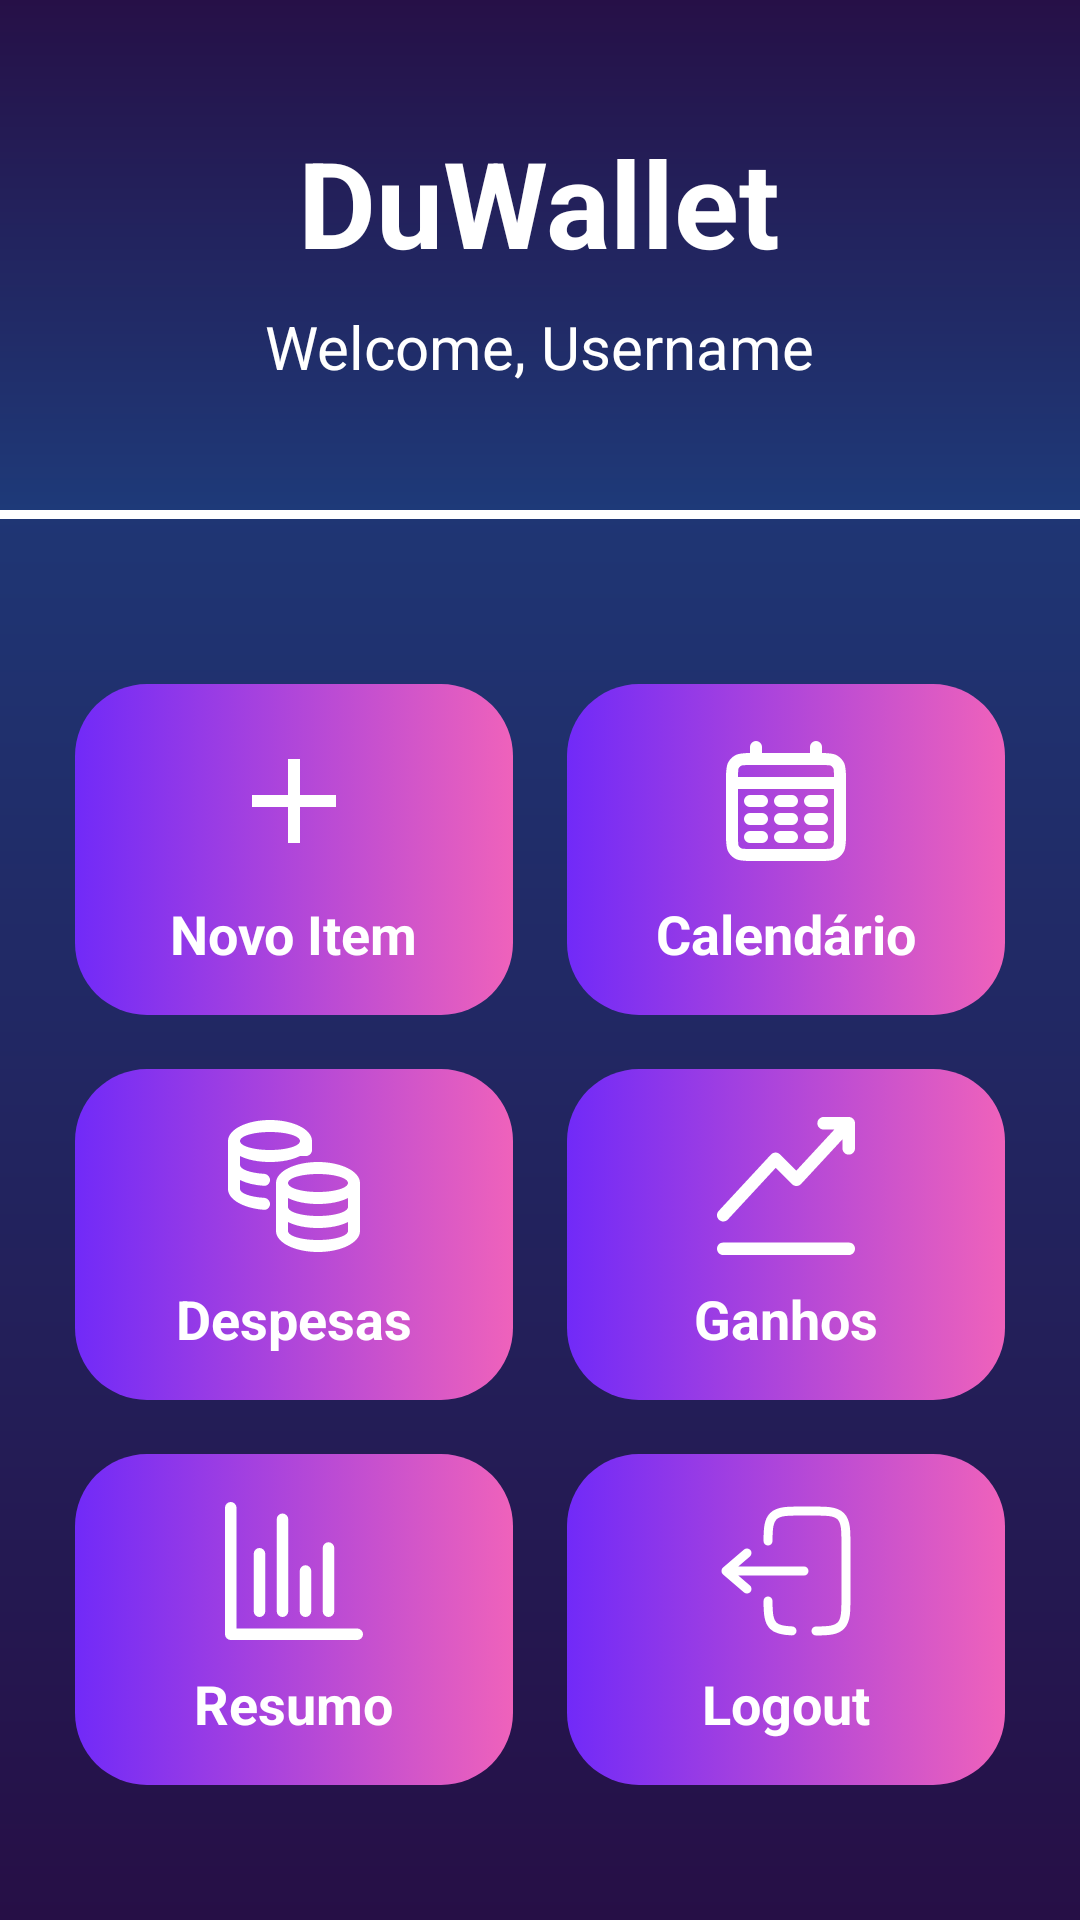

This screen was rendered from an Android layout file. Write that file and the resources it references.
<!-- AndroidManifest.xml: application theme Theme.DuarteApp -->
<!-- res/layout/activity_dashboard.xml -->
<?xml version="1.0" encoding="utf-8"?>
<ScrollView xmlns:android="http://schemas.android.com/apk/res/android"
    xmlns:app="http://schemas.android.com/apk/res-auto"
    android:layout_width="match_parent"
    android:layout_height="match_parent"
    android:fillViewport="true"
    android:background="@drawable/gradient">

    <LinearLayout
        android:layout_width="match_parent"
        android:layout_height="wrap_content"
        android:orientation="vertical">

        
        <LinearLayout
            android:layout_width="match_parent"
            android:layout_height="170dp"
            android:background="@drawable/gradient2"
            android:padding="16dp"
            android:orientation="horizontal"
            android:gravity="center_vertical">

            
            <LinearLayout
                android:layout_width="0dp"
                android:layout_height="wrap_content"
                android:layout_weight="1"
                android:gravity="center"
                android:orientation="vertical">

                <TextView
                    android:id="@+id/dashboardTitle"
                    android:layout_width="wrap_content"
                    android:layout_height="wrap_content"
                    android:text="DuWallet"
                    android:textSize="40sp"
                    android:textStyle="bold"
                    android:textColor="#FFFFFF"
                    android:layout_marginBottom="8dp" />

                <TextView
                    android:id="@+id/welcomeText"
                    android:layout_width="wrap_content"
                    android:layout_height="wrap_content"
                    android:text="Welcome, Username"
                    android:textSize="20sp"
                    android:textColor="#FFFFFF" />
            </LinearLayout>

        </LinearLayout>

        
        <LinearLayout
            android:layout_width="match_parent"
            android:layout_height="3dp"
            android:background="@color/white"
            android:padding="16dp"
            android:orientation="horizontal"
            android:gravity="center_vertical">
        </LinearLayout>

        
        <GridLayout
            android:layout_width="match_parent"
            android:layout_height="wrap_content"
            android:padding="16dp"
            android:columnCount="2"
            android:layout_marginTop="30dp"
            android:layout_gravity="center">

            
            <LinearLayout
                android:id="@+id/addItemLayout"
                android:layout_width="0dp"
                android:layout_height="wrap_content"
                android:layout_margin="8dp"
                android:orientation="vertical"
                android:layout_columnWeight="1"
                android:background="@drawable/button_back_states"
                android:padding="16dp"
                android:gravity="center"
                android:elevation="4dp">

                <ImageView
                    android:layout_width="48dp"
                    android:layout_height="48dp"
                    android:src="@drawable/add"
                    app:tint="#FFFFFF" />

                <TextView
                    android:layout_width="wrap_content"
                    android:layout_height="wrap_content"
                    android:text="Novo Item"
                    android:textSize="18sp"
                    android:textStyle="bold"
                    android:textColor="#FFFFFF"
                    android:layout_marginTop="8dp" />
            </LinearLayout>

            
            <LinearLayout
                android:id="@+id/calendarLayout"
                android:layout_width="0dp"
                android:layout_height="wrap_content"
                android:layout_margin="8dp"
                android:orientation="vertical"
                android:layout_columnWeight="1"
                android:background="@drawable/button_back_states"
                android:padding="16dp"
                android:gravity="center"
                android:elevation="4dp">

                <ImageView
                    android:layout_width="48dp"
                    android:layout_height="48dp"
                    android:src="@drawable/calendar"
                    app:tint="#FFFFFF" />

                <TextView
                    android:layout_width="wrap_content"
                    android:layout_height="wrap_content"
                    android:text="Calendário"
                    android:textSize="18sp"
                    android:textStyle="bold"
                    android:textColor="#FFFFFF"
                    android:layout_marginTop="8dp" />
            </LinearLayout>




            
            <LinearLayout
                android:id="@+id/categoryExpensesLayout"
                android:layout_width="0dp"
                android:layout_height="wrap_content"
                android:layout_margin="8dp"
                android:orientation="vertical"
                android:layout_columnWeight="1"
                android:background="@drawable/button_back_states"
                android:padding="16dp"
                android:gravity="center"
                android:elevation="4dp">

                <ImageView
                    android:layout_width="48dp"
                    android:layout_height="48dp"
                    android:src="@drawable/coins"
                    app:tint="#FFFFFF" />

                <TextView
                    android:layout_width="wrap_content"
                    android:layout_height="wrap_content"
                    android:text="Despesas"
                    android:textSize="18sp"
                    android:textStyle="bold"
                    android:textColor="#FFFFFF"
                    android:layout_marginTop="8dp" />
            </LinearLayout>



            
            <LinearLayout
                android:id="@+id/categoryIncomingsLayout"
                android:layout_width="0dp"
                android:layout_height="wrap_content"
                android:layout_margin="8dp"
                android:orientation="vertical"
                android:layout_columnWeight="1"
                android:background="@drawable/button_back_states"
                android:padding="16dp"
                android:gravity="center"
                android:elevation="4dp">

                <ImageView
                    android:layout_width="46dp"
                    android:layout_height="48dp"
                    android:src="@drawable/profit"
                    app:tint="#FFFFFF" />

                <TextView
                    android:layout_width="wrap_content"
                    android:layout_height="wrap_content"
                    android:text="Ganhos"
                    android:textSize="18sp"
                    android:textStyle="bold"
                    android:textColor="#FFFFFF"
                    android:layout_marginTop="8dp" />
            </LinearLayout>


            
            <LinearLayout
                android:id="@+id/monthlySummaryLayout"
                android:layout_width="0dp"
                android:layout_height="wrap_content"
                android:layout_margin="8dp"
                android:orientation="vertical"
                android:layout_columnWeight="1"
                android:background="@drawable/button_back_states"
                android:padding="16dp"
                android:gravity="center"
                android:elevation="4dp">

                <ImageView
                    android:layout_width="46dp"
                    android:layout_height="48dp"
                    android:src="@drawable/summary"
                    app:tint="#FFFFFF" />

                <TextView
                    android:layout_width="wrap_content"
                    android:layout_height="wrap_content"
                    android:text="Resumo"
                    android:textSize="18sp"
                    android:textStyle="bold"
                    android:textColor="#FFFFFF"
                    android:layout_marginTop="8dp" />
            </LinearLayout>




            
            <LinearLayout
                android:id="@+id/logoutLayout"
                android:layout_width="0dp"
                android:layout_height="wrap_content"
                android:layout_margin="8dp"
                android:orientation="vertical"
                android:layout_columnWeight="1"
                android:background="@drawable/button_back_states"
                android:padding="16dp"
                android:gravity="center"
                android:elevation="4dp">

                <ImageView
                    android:layout_width="48dp"
                    android:layout_height="48dp"
                    android:src="@drawable/logout"
                    app:tint="#FFFFFF" />

                <TextView
                    android:layout_width="wrap_content"
                    android:layout_height="wrap_content"
                    android:text="Logout"
                    android:textSize="18sp"
                    android:textStyle="bold"
                    android:textColor="#FFFFFF"
                    android:layout_marginTop="8dp" />
            </LinearLayout>





        </GridLayout>

        
        <View
            android:layout_width="match_parent"
            android:layout_height="0dp"
            android:layout_weight="1"/>

        
        <TextView
            android:id="@+id/footerTextView"
            android:layout_width="match_parent"
            android:layout_height="wrap_content"
            android:text="By Duarte Dias"
            android:textSize="14sp"
            android:textColor="@android:color/white"
            android:gravity="center"
            android:layout_marginTop="16dp"
            android:layout_marginBottom="16dp"
            android:textStyle="bold"/>
    </LinearLayout>

</ScrollView>
<!-- resources referenced by this layout -->
<resources>
  <color name="white">#FFFFFFFF</color>
  <!-- drawable add (drawable) -->
  <vector xmlns:android="http://schemas.android.com/apk/res/android" android:height="24dp" android:tint="#FF0000" android:viewportHeight="24" android:viewportWidth="24" android:width="24dp">
        
      <path android:fillColor="#FFFFFF" android:pathData="M19,13h-6v6h-2v-6H5v-2h6V5h2v6h6v2z"/>
      
  </vector>
  <!-- drawable button_back_states (drawable) -->
  <?xml version="1.0" encoding="utf-8"?>
  <selector xmlns:android="http://schemas.android.com/apk/res/android">
  
      <item android:state_pressed="true" android:drawable="@drawable/button_back_pressed" />
  
      <item android:state_focused="true" android:drawable="@drawable/button_back_pressed" />
  
      <item android:drawable="@drawable/button_back" />
  </selector>
  <!-- drawable gradient (drawable) -->
  <?xml version="1.0" encoding="utf-8"?>
  <layer-list xmlns:android="http://schemas.android.com/apk/res/android">
      <item>
          <shape>
              <gradient
                  android:startColor="#260F46"
                  android:endColor="#1C4485"
                  android:angle="90" />
          </shape>
      </item>
  </layer-list>
  <!-- drawable gradient2 (drawable) -->
  <?xml version="1.0" encoding="utf-8"?>
  <layer-list xmlns:android="http://schemas.android.com/apk/res/android">
      <item>
          <shape>
              <gradient
                  android:startColor="#1E3A79"
                  android:endColor="#261047"
                  android:angle="90" />
          </shape>
      </item>
  </layer-list>
  <!-- drawable summary (drawable) -->
  <vector xmlns:android="http://schemas.android.com/apk/res/android"
      android:width="800dp"
      android:height="800dp"
      android:viewportWidth="24"
      android:viewportHeight="24">
    <path
        android:pathData="M23,24h-22a1,1 0,0 1,-1 -1L0,1a1,1 0,0 1,2 0v21h21A1,1 0,0 1,23 24ZM18,20a1,1 0,0 1,-1 -1L17,8a1,1 0,0 1,2 0v11A1,1 0,0 1,18 20ZM14,20h0a1,1 0,0 1,-1 -1v-7a1,1 0,0 1,1 -1h0a1,1 0,0 1,1 1v7A1,1 0,0 1,14 20ZM10,20a1,1 0,0 1,-1 -1L9,3a1,1 0,0 1,2 0v16A1,1 0,0 1,10 20ZM6,20a1,1 0,0 1,-1 -1L5,9a1,1 0,0 1,2 0v10A1,1 0,0 1,6 20Z"
        android:fillColor="#FFFFFF"
        android:fillType="evenOdd"/>
  </vector>
  <style name="Theme.DuarteApp" parent="Base.Theme.DuarteApp" />
  <!-- drawable button_back_pressed (drawable) -->
  <shape xmlns:android="http://schemas.android.com/apk/res/android">
      
      <gradient
          android:startColor="#EF62BB"
          android:endColor="#712AF8"
          android:angle="0" />
  
      
      <corners android:radius="24dp" />
  
      
      <stroke
          android:width="2dp"
          android:color="#FFFFFF" />
  </shape>
  <!-- drawable button_back (drawable) -->
  <shape xmlns:android="http://schemas.android.com/apk/res/android">
      
      <gradient
          android:startColor="#712AF8"
      android:endColor="#EF62BB"
      android:angle="0" />
  
      
      <corners android:radius="24dp" />
  
      
      <stroke
          android:width="2dp"
          android:color="#00FF0000" />
  </shape>
  <style name="Base.Theme.DuarteApp" parent="Theme.AppCompat.Light.NoActionBar">
          
          <item name="colorOnPrimary">@color/white</item>
          <item name="android:forceDarkAllowed" tools:targetApi="29">false</item>
          <item name="colorSurface">@color/white</item>
      </style>
</resources>
